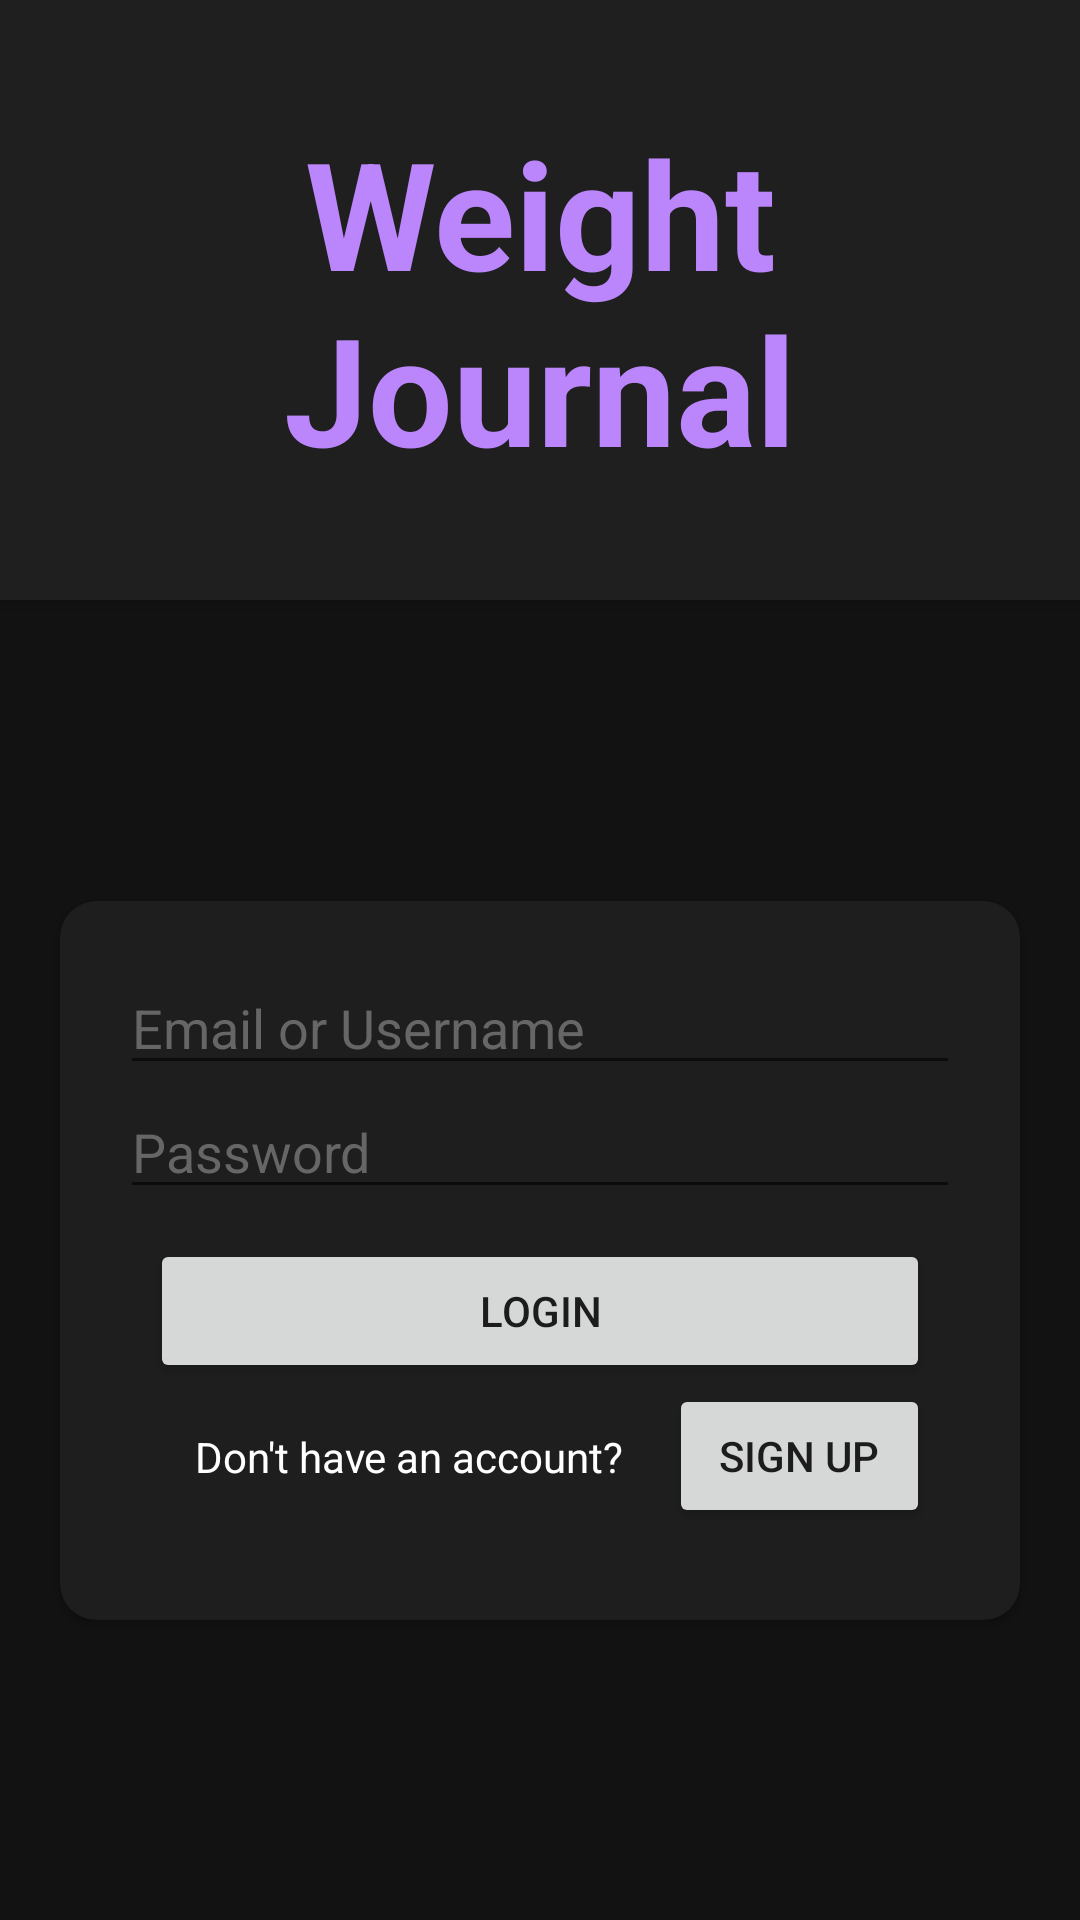

This screen was rendered from an Android layout file. Write that file and the resources it references.
<!-- AndroidManifest.xml: application theme Theme.ProjectTwoCS360BrandonHornick -->
<!-- res/layout/activity_main.xml -->
<?xml version="1.0" encoding="utf-8"?>
<androidx.constraintlayout.widget.ConstraintLayout xmlns:android="http://schemas.android.com/apk/res/android"
    xmlns:app="http://schemas.android.com/apk/res-auto"
    xmlns:tools="http://schemas.android.com/tools"
    android:id="@+id/main"
    android:layout_width="match_parent"
    android:layout_height="match_parent"
    android:background="#121212"
    tools:context=".MainActivity">

    
    <TextView
        android:id="@+id/weight_watch_header"
        android:layout_width="0dp"
        android:layout_height="200dp"
        app:layout_constraintStart_toStartOf="parent"
        app:layout_constraintEnd_toEndOf="parent"
        app:layout_constraintTop_toTopOf="parent"
        android:gravity="center"
        android:padding="20dp"
        android:textStyle="bold"
        android:textSize="50dp"
        android:background="#1F1F1F"
        android:elevation="4dp"
        android:textColor="#BB86FC"
        android:text="Weight Journal" />

    
    <androidx.cardview.widget.CardView
        android:layout_width="match_parent"
        android:layout_height="wrap_content"
        app:layout_constraintTop_toBottomOf="@+id/weight_watch_header"
        app:layout_constraintBottom_toBottomOf="parent"
        app:cardBackgroundColor="#1E1E1E"
        android:layout_marginHorizontal="20dp"
        app:cardCornerRadius="12dp">

    <LinearLayout
        android:layout_width="match_parent"
        android:layout_height="wrap_content"
        android:orientation="vertical"
        android:padding="20dp"
        app:layout_constraintBottom_toBottomOf="parent"
        app:layout_constraintStart_toStartOf="parent"
        app:layout_constraintEnd_toEndOf="parent">

        
        <EditText
            android:id="@+id/etUsername"
            android:layout_width="match_parent"
            android:layout_height="wrap_content"
            android:inputType="textEmailAddress"
            android:textColor="#FFFFFF"
            android:textColorHint="#666666"
            android:hint="Email or Username" />

        

        <EditText
            android:id="@+id/etPwd"
            android:layout_width="match_parent"
            android:layout_height="wrap_content"
            android:inputType="textPassword"
            android:textColor="#FFFFFF"
            android:textColorHint="#666666"
            android:hint="Password"/>

        
        <LinearLayout
            android:layout_width="match_parent"
            android:layout_height="wrap_content"
            android:orientation="vertical"
            android:padding="10dp"
            android:gravity="center">

            <Button
                android:id="@+id/btnLogin"
                android:layout_width="match_parent"
                android:layout_height="wrap_content"
                android:text="Login" />

            
            <LinearLayout
                android:layout_width="match_parent"
                android:layout_height="match_parent"
                android:gravity="center">
                <TextView
                    android:layout_width="wrap_content"
                    android:layout_height="wrap_content"
                    android:text="Don't have an account?"
                    android:textColor="#FFFFFF"
                    android:textColorHint="#666666"
                    android:padding="15dp"/>
                <Button
                    android:id="@+id/btnRegister"
                    android:layout_width="match_parent"
                    android:layout_height="wrap_content"
                    android:text="Sign Up" />
            </LinearLayout>
        </LinearLayout>
    </LinearLayout>

    </androidx.cardview.widget.CardView>

</androidx.constraintlayout.widget.ConstraintLayout>
<!-- resources referenced by this layout -->
<resources>
  <style name="Theme.ProjectTwoCS360BrandonHornick" parent="Theme.MaterialComponents.DayNight.NoActionBar">
          
          <item name="colorPrimary">#BB86FC</item>
          <item name="colorPrimaryVariant">#3700B3</item>
          <item name="colorOnPrimary">@color/white</item>
  
          
          <item name="android:statusBarColor">#1F1F1F</item>
      </style>
  <!-- not gathered from this repository: default colours our renderer supplied (Android Studio template values) -->
  <color name="white">#FFFFFFFF</color>
</resources>
